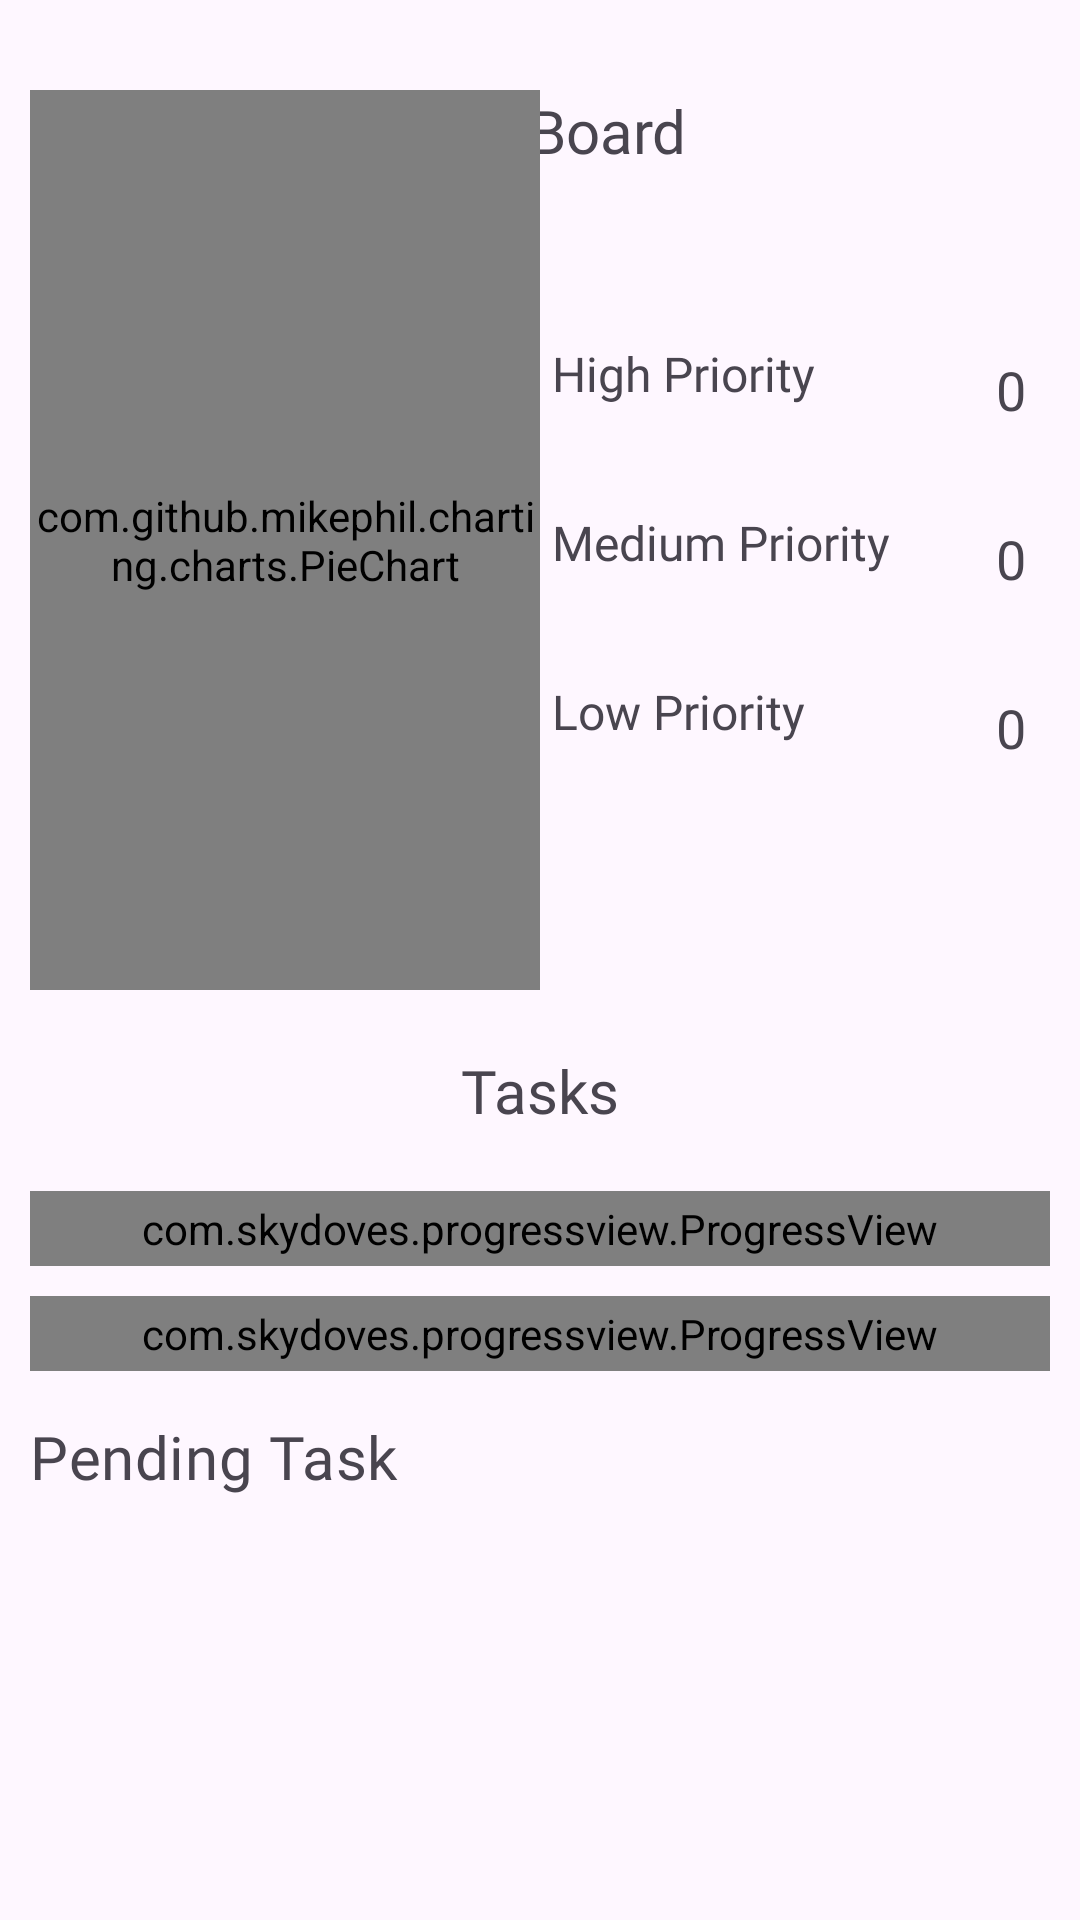

Android layout source for this screen:
<!-- AndroidManifest.xml: application theme Theme.Lens_Assignment -->
<!-- res/layout/fragment_dashboard.xml -->
<?xml version="1.0" encoding="utf-8"?>
<androidx.core.widget.NestedScrollView
    android:id="@+id/backgroundOne"
    xmlns:android="http://schemas.android.com/apk/res/android"
    xmlns:app="http://schemas.android.com/apk/res-auto"
    xmlns:tools="http://schemas.android.com/tools"
    android:layout_width="match_parent"
    android:layout_height="match_parent"
    tools:context=".ui.dashboardPackage.DashboardFragment"
    android:fillViewport="true">

    <androidx.constraintlayout.widget.ConstraintLayout
        android:layout_width="match_parent"
        android:layout_height="match_parent"
        android:fillViewport="true"
        android:padding="10dp">

        <TextView
            android:id="@+id/dashboardHeading"
            android:layout_width="wrap_content"
            android:layout_height="wrap_content"
            android:text="@string/dashboard"
            android:textSize="20sp"
            android:fontFamily="@font/inter_semibold"
            app:layout_constraintEnd_toEndOf="parent"
            app:layout_constraintStart_toStartOf="parent"
            app:layout_constraintTop_toTopOf="parent"
            android:layout_marginTop="20dp"/>



        <com.github.mikephil.charting.charts.PieChart
        android:id="@+id/pieChart"
        android:layout_width="0dp"
        android:layout_height="300dp"
        app:layout_constraintWidth_percent=".5"
        app:layout_constraintStart_toStartOf="parent"
        app:layout_constraintTop_toTopOf="@id/dashboardHeading" />

        <androidx.constraintlayout.widget.ConstraintLayout
            android:id="@+id/background"
            android:layout_width="0dp"
            android:layout_height="wrap_content"
            app:layout_constraintBottom_toBottomOf="@+id/pieChart"
            app:layout_constraintEnd_toEndOf="parent"
            app:layout_constraintStart_toEndOf="@+id/pieChart"
            app:layout_constraintTop_toBottomOf="@+id/dashboardHeading"
            android:layout_marginBottom="15dp"
            app:layout_constraintWidth_percent=".5">


            
            <TextView
                android:id="@+id/highPriorityLabel"
                android:layout_width="wrap_content"
                android:layout_height="wrap_content"
                android:fontFamily="@font/inter"
                android:padding="4dp"
                android:text="@string/high_priority"
                android:textSize="16sp"
                app:layout_constraintStart_toStartOf="parent"
                app:layout_constraintTop_toTopOf="parent" />

            
            <TextView
                android:id="@+id/highPriorityCount"
                android:layout_width="wrap_content"
                android:layout_height="wrap_content"
                android:padding="8dp"
                android:text="0"
                android:textSize="18sp"
                app:layout_constraintEnd_toEndOf="parent"
                app:layout_constraintTop_toTopOf="@+id/highPriorityLabel" />

            
            <TextView
                android:id="@+id/mediumPriorityLabel"
                android:layout_width="wrap_content"
                android:layout_height="wrap_content"
                android:layout_marginTop="16dp"
                android:fontFamily="@font/inter"
                android:padding="4dp"
                android:text="@string/medium_priority"
                android:textSize="16sp"
                app:layout_constraintStart_toStartOf="parent"
                app:layout_constraintTop_toBottomOf="@id/highPriorityCount" />

            
            <TextView
                android:id="@+id/mediumPriorityCount"
                android:layout_width="wrap_content"
                android:layout_height="wrap_content"
                android:padding="8dp"
                android:text="0"
                android:textSize="18sp"
                app:layout_constraintEnd_toEndOf="parent"
                app:layout_constraintTop_toTopOf="@+id/mediumPriorityLabel" />

            
            <TextView
                android:id="@+id/lowPriorityLabel"
                android:layout_width="wrap_content"
                android:layout_height="wrap_content"
                android:layout_marginTop="16dp"
                android:fontFamily="@font/inter"
                android:padding="4dp"
                android:text="@string/low_priority"
                android:textSize="16sp"
                app:layout_constraintStart_toStartOf="parent"
                app:layout_constraintTop_toBottomOf="@id/mediumPriorityCount" />

            
            <TextView
                android:id="@+id/lowPriorityCount"
                android:layout_width="wrap_content"
                android:layout_height="wrap_content"
                android:padding="8dp"
                android:text="0"
                android:textSize="18sp"
                app:layout_constraintEnd_toEndOf="parent"
                app:layout_constraintTop_toTopOf="@+id/lowPriorityLabel" />


        </androidx.constraintlayout.widget.ConstraintLayout>



    <TextView
        android:id="@+id/taskProgress"
        android:layout_width="wrap_content"
        android:layout_height="wrap_content"
        android:text="@string/tasks"
        android:textSize="20sp"
        android:fontFamily="@font/inter_semibold"
        app:layout_constraintEnd_toEndOf="parent"
        app:layout_constraintStart_toStartOf="parent"
        app:layout_constraintTop_toBottomOf="@+id/pieChart"
        android:layout_marginTop="20dp"/>


    <com.skydoves.progressview.ProgressView
        android:id="@+id/progressViewCompleted"
        android:layout_width="0dp"
        android:layout_height="25dp"
        android:layout_marginTop="20dp"
        app:layout_constraintEnd_toEndOf="parent"
        app:layout_constraintStart_toStartOf="parent"
        app:layout_constraintTop_toBottomOf="@+id/taskProgress"

        app:progressView_colorGradientStart="@color/white"
        app:progressView_colorGradientCenter="@color/completedTasksMid"
        app:progressView_colorGradientEnd="@color/completedTasks"
        app:progressView_labelSize="12sp"
        app:progressView_radius="12dp" />


    <com.skydoves.progressview.ProgressView
        android:id="@+id/progressViewPending"
        android:layout_width="0dp"
        android:layout_height="25dp"
        android:layout_marginTop="10dp"
        app:layout_constraintEnd_toEndOf="parent"
        app:layout_constraintStart_toStartOf="parent"
        app:layout_constraintTop_toBottomOf="@+id/progressViewCompleted"

        app:progressView_colorGradientStart="@color/white"
        app:progressView_colorGradientCenter="@color/pendigTask"
        app:progressView_colorGradientEnd="@color/quantum_orange"
        app:progressView_labelSize="12sp"
        app:progressView_radius="12dp" />


    <TextView
        android:id="@+id/textView"
        android:layout_width="match_parent"
        android:layout_height="wrap_content"
        android:text="@string/pending_task"
        android:textSize="20dp"
        android:layout_marginTop="15dp"
        android:fontFamily="@font/inter_semibold"
        android:letterSpacing="0.01"
        app:layout_constraintTop_toBottomOf="@+id/progressViewPending" />

        <androidx.recyclerview.widget.RecyclerView
            android:id="@+id/rvPendingTasks"
            android:layout_width="match_parent"
            android:layout_height="400dp"
            android:layout_marginTop="10dp"
            app:layout_constraintEnd_toEndOf="parent"
            app:layout_constraintStart_toStartOf="parent"
            app:layout_constraintTop_toBottomOf="@+id/textView" />


    </androidx.constraintlayout.widget.ConstraintLayout>






</androidx.core.widget.NestedScrollView>
<!-- resources referenced by this layout -->
<resources>
  <color name="completedTasks">#64D9FF</color>
  <color name="completedTasksMid">#AfE6F7</color>
  <color name="pendigTask">#FFB03D</color>
  <color name="white">#FFFFFFFF</color>
  <string name="dashboard">DashBoard</string>
  <string name="high_priority">High Priority</string>
  <string name="low_priority">Low Priority</string>
  <string name="medium_priority">Medium Priority</string>
  <string name="pending_task">Pending Task</string>
  <string name="tasks">Tasks</string>
  <style name="Theme.Lens_Assignment" parent="Base.Theme.Lens_Assignment" />
  <style name="Base.Theme.Lens_Assignment" parent="Theme.Material3.DayNight.NoActionBar">
          
          
  
          <item name="windowNoTitle">true</item>
          <item name="windowActionBar">false</item>
          <item name="android:windowFullscreen">true</item>
          <item name="android:windowContentOverlay">@null</item>
  
  
      </style>
</resources>
